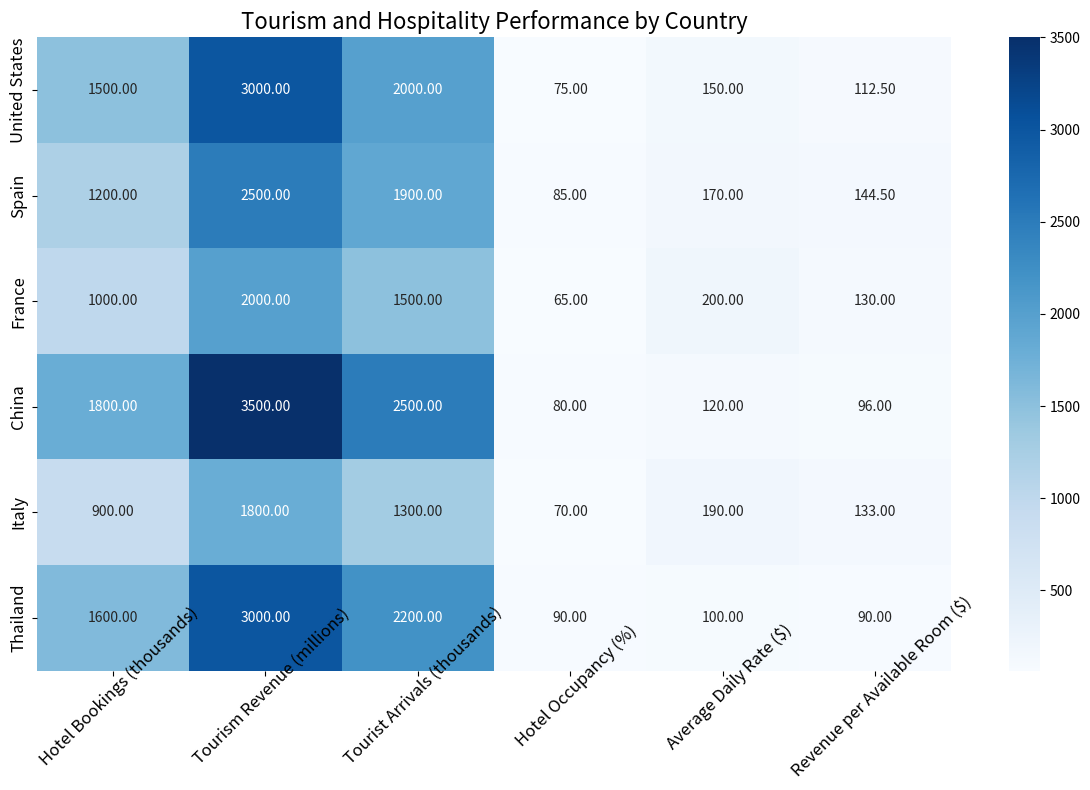

Write Python code to recreate this figure. (Note: this script raises an exception after producing the figure.)

import numpy as np
import pandas as pd
import matplotlib.pyplot as plt
import seaborn as sns

# Data processing
data = {'Country': ['United States', 'Spain', 'France', 'China', 'Italy', 'Thailand'], 
        'Hotel Bookings (thousands)': [1500, 1200, 1000, 1800, 900, 1600], 
        'Tourism Revenue (millions)': [3000, 2500, 2000, 3500, 1800, 3000], 
        'Tourist Arrivals (thousands)': [2000, 1900, 1500, 2500, 1300, 2200], 
        'Hotel Occupancy (%)': [75, 85, 65, 80, 70, 90], 
        'Average Daily Rate ($)': [150, 170, 200, 120, 190, 100], 
        'Revenue per Available Room ($)': [112.50, 144.50, 130, 96, 133, 90]
        }

df = pd.DataFrame(data)

# Create figure and axes
fig, ax = plt.subplots(figsize=(12,8))

# Create heatmap using seaborn
sns.heatmap(df.drop(columns=['Country']), annot=True, cmap='Blues', fmt='.2f', cbar=True, ax=ax)

# Set x and y tick labels
ax.set_xticklabels(df.columns[1:], rotation=45, ha='right', rotation_mode='anchor', fontsize=12)
ax.set_yticklabels(df['Country'], fontsize=12)

# Set tick positions
ax.set_xticks(np.arange(len(df.columns[1:])) + 0.5)
ax.set_yticks(np.arange(len(df['Country'])) + 0.5)

# Set tick labels in the center of rows and columns
ax.set_xticklabels(df.columns[1:], ha='center')
ax.set_yticklabels(df['Country'], va='center')

# Set title
ax.set_title("Tourism and Hospitality Performance by Country", fontsize=16)

# Automatically resize and save the figure
plt.tight_layout()
plt.savefig('output/final/heatmap/png/20231228-155147_8.png', bbox_inches='tight')

# Clear current image state
plt.clf()
